Dataset: hand_gestures_data (GitHub, abhishekjagtap1/Control_MountainCar-v0_using_Hand_Gestures_Real_Time). Classes: move back, move forward, stop sign.

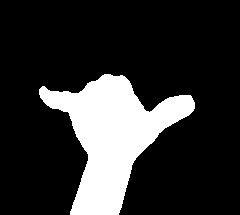
Label: stop sign

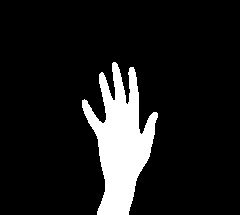
Label: move forward

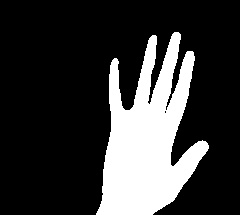
Label: move forward

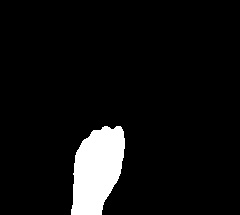
Label: move back

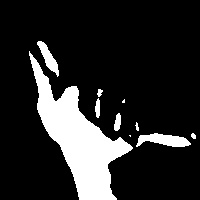
Label: stop sign

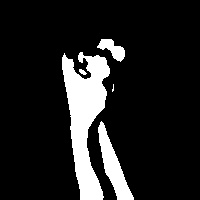
Label: move back
